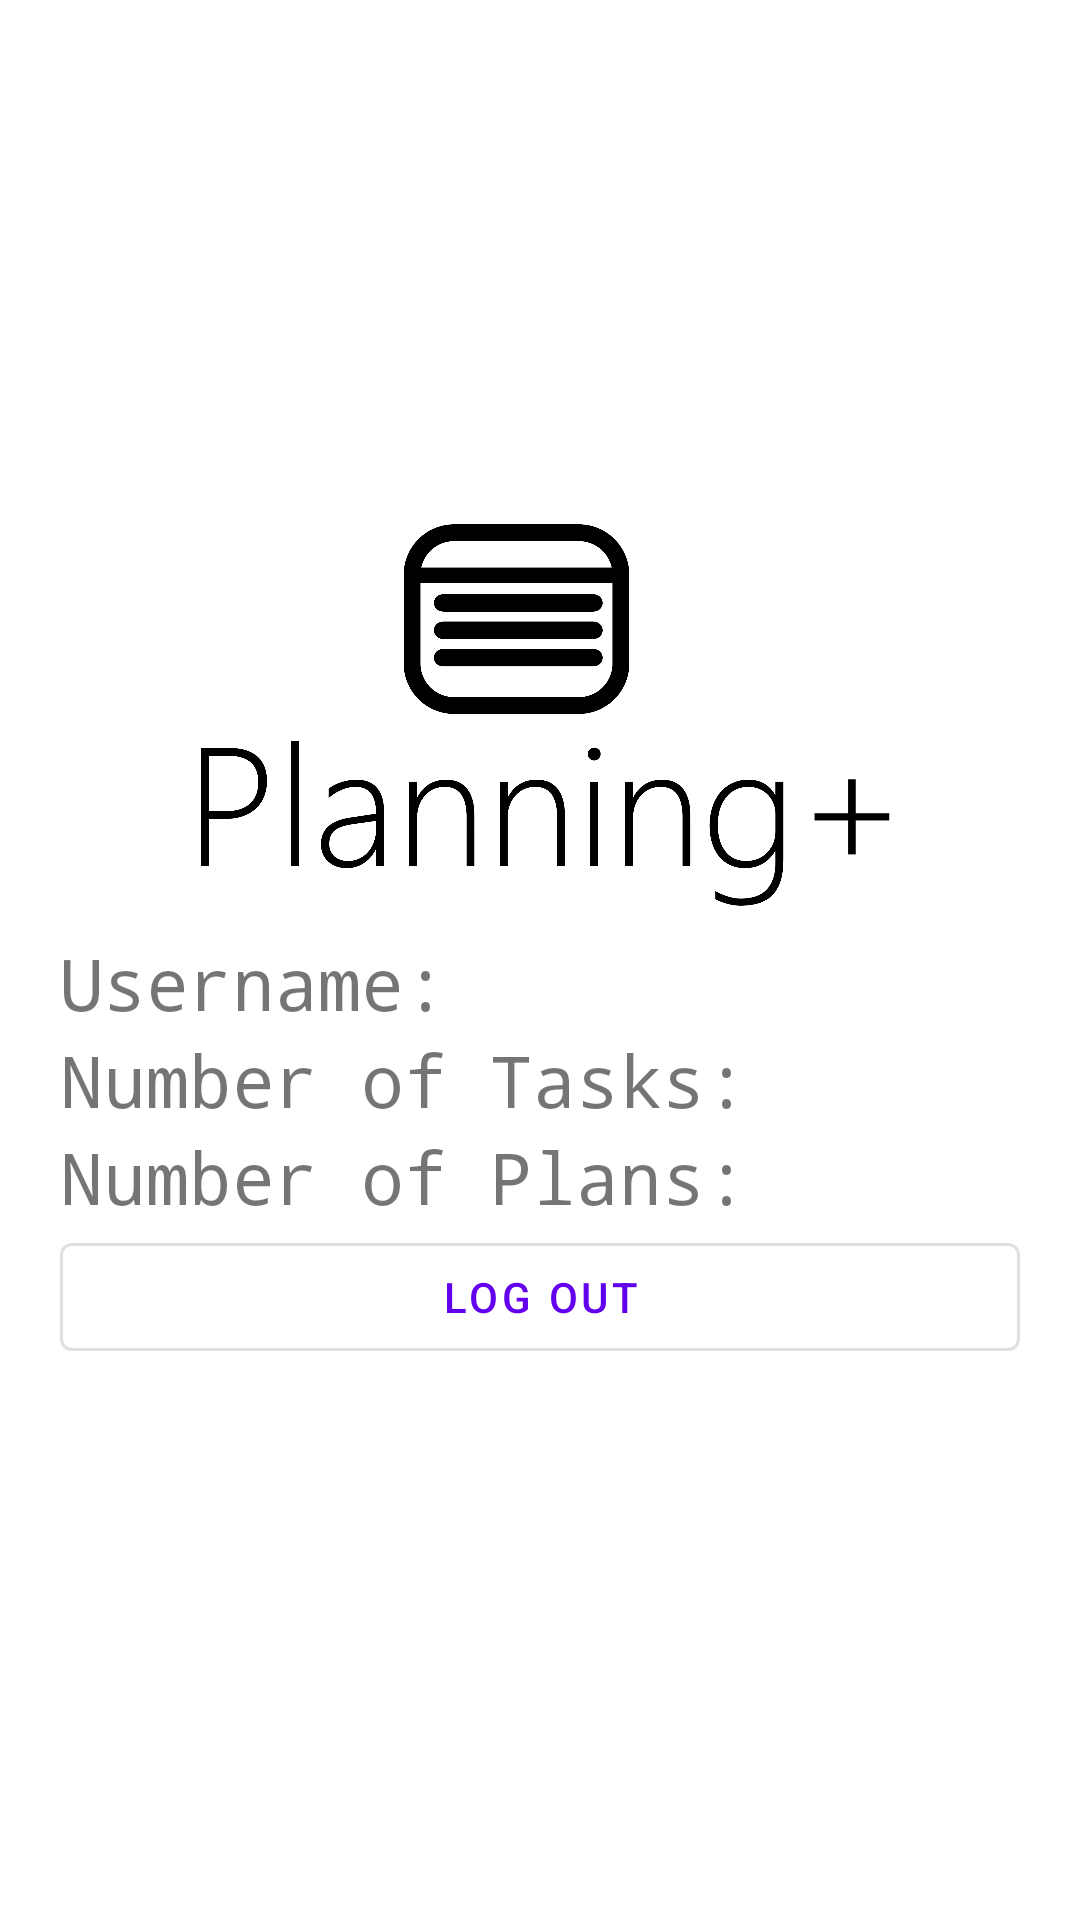

Write the Android layout XML for this screen, with the resource values it uses.
<!-- AndroidManifest.xml: activity theme Theme.MaterialComponents.Light.NoActionBar -->
<!-- res/layout/fragment_main.xml -->
<?xml version="1.0" encoding="utf-8"?>
<FrameLayout xmlns:android="http://schemas.android.com/apk/res/android"
    xmlns:app="http://schemas.android.com/apk/res-auto"
    xmlns:tools="http://schemas.android.com/tools"
    android:layout_width="match_parent"
    android:layout_height="match_parent"
    tools:context=".MainFragment">

    <LinearLayout
        android:layout_width="match_parent"
        android:gravity="center"
        android:padding="20dp"
        android:layout_height="match_parent"
        android:orientation="vertical">

        <ImageView
            android:id="@+id/imageView3"
            android:adjustViewBounds="true"
            android:layout_width="match_parent"
            android:layout_height="wrap_content"
            android:src="@drawable/app_logo" />

        <TextView
            android:id="@+id/textView11"
            android:layout_width="match_parent"
            android:layout_height="wrap_content"
            android:fontFamily="monospace"
            android:text="Username: "
            android:textSize="24sp" />

        <TextView
            android:id="@+id/textView12"
            android:layout_width="match_parent"
            android:layout_height="wrap_content"
            android:fontFamily="monospace"
            android:text="Number of Tasks: "
            android:textSize="24sp" />

        <TextView
            android:id="@+id/textView13"
            android:layout_width="match_parent"
            android:layout_height="wrap_content"
            android:fontFamily="monospace"
            android:text="Number of Plans: "
            android:textSize="24sp" />

        <Button
            android:id="@+id/button3"
            style="?attr/materialButtonOutlinedStyle"
            android:layout_width="match_parent"
            android:layout_height="wrap_content"
            android:text="Log out" />

        <TextView
            android:id="@+id/textView14"
            android:layout_width="match_parent"
            android:layout_height="wrap_content"
            android:text=""
            android:textSize="24sp" />


    </LinearLayout>
</FrameLayout>
<!-- resources referenced by this layout -->
<resources>
  <!-- drawable app_logo: png bitmap (drawable, 81017 bytes) -->
</resources>
